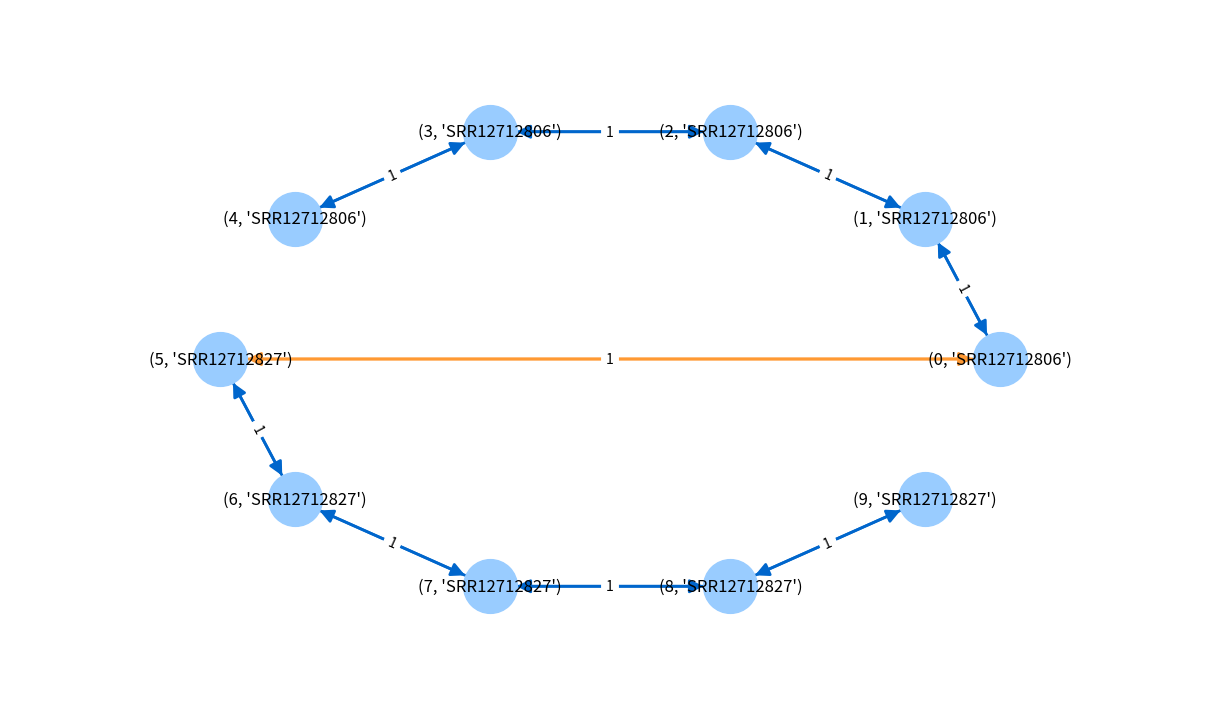

Here is the Python script that generated this plot:
# Purpose: Visualize graph by setting the nodes and edges.
# Execution: python3 visualize_graph.py

import matplotlib.pyplot as plt
import networkx as nx

G = nx.DiGraph()
G.graph["Name"] = "subset_genomics_graph"
plt.figure(figsize=(12, 7))

G.add_nodes_from([
    (0, {"id": 0, "originID":"828371", "variantID": "rs3752420", "accessionID":"SRR12712806"}), 
    (1, {"id": 1, "originID":"1854537", "variantID": "", "accessionID":"SRR12712806"}), 
    (2, {"id": 2, "originID":"2192637", "variantID": "", "accessionID":"SRR12712806"}),
    (3, {"id": 3, "originID":"1465744", "variantID": "", "accessionID":"SRR12712806"}),
    (4, {"id": 4, "originID":"1221206", "variantID": "", "accessionID":"SRR12712806"}),

    (5, {"id": 5, "originID":"834490", "variantID": "rs3752420", "accessionID":"SRR12712827"}),
    (6, {"id": 6, "originID":"1718800", "variantID": "", "accessionID":"SRR12712827"}),
    (7, {"id": 7, "originID":"1338352", "variantID": "", "accessionID":"SRR12712827"}),
    (8, {"id": 8, "originID":"846098", "variantID": "", "accessionID":"SRR12712827"}),
    (9, {"id": 9, "originID":"2189972", "variantID": "", "accessionID":"SRR12712827"}),
])

G.add_edges_from([
    (0, 1, {"weight": 1, "variantID": " ", "color": "#0066CC"}),
    (1, 0, {"weight": 1, "variantID": " ", "color": "#0066CC"}),
    (1, 2, {"weight": 1, "variantID": " ", "color": "#0066CC"}),
    (2, 1, {"weight": 1, "variantID": " ", "color": "#0066CC"}),
    (2, 3, {"weight": 1, "variantID": " ", "color": "#0066CC"}),
    (3, 2, {"weight": 1, "variantID": " ", "color": "#0066CC"}),
    (3, 4, {"weight": 1, "variantID": " ", "color": "#0066CC"}),
    (4, 3, {"weight": 1, "variantID": " ", "color": "#0066CC"}),

    (0, 5, {"weight": 1, "variantID": "rs3752420", "color": "#FF9933"}),
    (5, 0, {"weight": 1, "variantID": "rs3752420", "color": "#FF9933"}),

    (5, 6, {"weight": 1, "variantID": " ", "color": "#0066CC"}),
    (6, 7, {"weight": 1, "variantID": " ", "color": "#0066CC"}),
    (7, 8, {"weight": 1, "variantID": " ", "color": "#0066CC"}),
    (8, 9, {"weight": 1, "variantID": " ", "color": "#0066CC"}),
    (6, 5, {"weight": 1, "variantID": " ", "color": "#0066CC"}),
    (7, 6, {"weight": 1, "variantID": " ", "color": "#0066CC"}),
    (8, 7, {"weight": 1, "variantID": " ", "color": "#0066CC"}),
    (9, 8, {"weight": 1, "variantID": " ", "color": "#0066CC"}),
])

for n, d in G.nodes(data=True):
    print(n)
    print(d)

node_labels = {n: (d["id"], d["accessionID"]) for n, d in G.nodes(data=True)}
edge_labels = {(u,v): (d["weight"]) for u,v,d in G.edges(data=True)}
colors = [G[u][v]["color"] for u,v,d in G.edges(data=True)]

pos = nx.circular_layout(G)
nx.draw(G, pos=pos, with_labels=False, node_color="#99CCFF", node_size=1500, edge_color=colors, font_size=25, width=2, arrows=True, arrowsize=20)
nx.draw_networkx_labels(G, pos=pos, labels=node_labels)
nx.draw_networkx_edge_labels(G, pos=pos, edge_labels=edge_labels)

plt.margins(0.2)
plt.savefig("graph_4.png")
